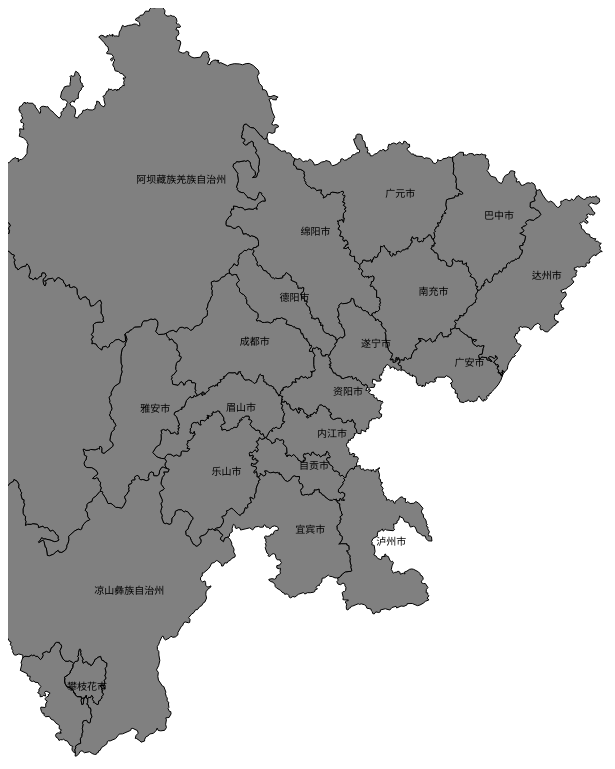
D3 v3 page, settled after 480 driven frames (8 s of simulated time); the page loaded 1 data file(s).


    var width = (window.innerWidth || document.documentElement.clientWidth || document.body.clientWidth) * 0.98;
    var height = (window.innerHeight || document.documentElement.clientHeight || document.body.clientHeight) * 0.98;

    const linear = d3.scale.linear()
      .domain([100, 5500])
      .range([20, 180]);
    //颜色比例尺
    var color = d3.scale.category20();
    var mapcolor = "#808080";
    console.log(mapcolor);
    var svg = d3.select("body").append("svg")
      .attr("width", width)
      .attr("height", height);
    //定义地图的投影
    const projection = d3.geo.mercator()
      .center([107.3696, 30.2191])
      .scale(4500)
      .translate([width / 2, height / 2]);
    //定义地形路径生成器
    var path = d3.geo.path()
      .projection(projection); //设定投影
    //请求geojson
    d3.json("sicuan.json", function (error, root) {
      if (error)
        return console.error(error);
      console.log(root);
      var groups = svg.append("g");
      groups.selectAll("path")
        .data(root.features)
        .enter()
        .append("path")
        .attr("class", "province")
        //使用路径生成器
        .attr("fill", function (d, i) {
          return mapcolor;
        })
        .attr("d", function (d, i) {
          return path(d);
        })
        .on("mouseover", function (d, i) {
          d3.select(this)
            .attr("fill", "yellow");
          console.log(this)
        })
      groups.on("mouseout", function (d, i) {
        d3.selectAll('path')
          .attr("fill", function (d, i) {
            return color(i);
          })
      });
      var text = svg.selectAll(".text")
        .data(root.features)
        .enter()
        .append("text")
        .attr("class", "text")
        .text(function (d, i) {
          return d.properties.name;
        })
        .attr("transform", function (d) {
          var centroid = path.centroid(d),
            x = centroid[0],
            y = centroid[1];
          return "translate(" + x + 10 + ", " + y + ")";
        })
        .attr("font-size", "10px");
    });  
  

### data: sicuan.json
{
 "type": "FeatureCollection",
 "cp": [
  107.8,
  30.19
 ],
 "size": "2380",
 "features": [
  {
   "type": "Feature",
   "properties": {
    "adcode": 510100,
    "name": "成都市",
    "center": "[... 2 items]",
    "centroid": "[... 2 items]",
    "childrenNum": 20,
    "level": "city",
    "parent": "{... 1 keys}",
    "subFeatureIndex": 0,
    "acroutes": "[... 2 items]"
   },
   "geometry": {
    "type": "MultiPolygon",
    "coordinates": "[... 4 items]"
   }
  },
  {
   "type": "Feature",
   "properties": {
    "adcode": 510300,
    "name": "自贡市",
    "center": "[... 2 items]",
    "centroid": "[... 2 items]",
    "childrenNum": 6,
    "level": "city",
    "parent": "{... 1 keys}",
    "subFeatureIndex": 1,
    "acroutes": "[... 2 items]"
   },
   "geometry": {
    "type": "MultiPolygon",
    "coordinates": "[... 3 items]"
   }
  },
  {
   "type": "Feature",
   "properties": {
    "adcode": 510400,
    "name": "攀枝花市",
    "center": "[... 2 items]",
    "centroid": "[... 2 items]",
    "childrenNum": 5,
    "level": "city",
    "parent": "{... 1 keys}",
    "subFeatureIndex": 2,
    "acroutes": "[... 2 items]"
   },
   "geometry": {
    "type": "MultiPolygon",
    "coordinates": "[... 3 items]"
   }
  },
  {
   "type": "Feature",
   "properties": {
    "adcode": 510500,
    "name": "泸州市",
    "center": "[... 2 items]",
    "childrenNum": 7,
    "level": "city",
    "parent": "{... 1 keys}",
    "subFeatureIndex": 3,
    "acroutes": "[... 2 items]"
   },
   "geometry": {
    "type": "MultiPolygon",
    "coordinates": "[... 4 items]"
   }
  },
  {
   "type": "Feature",
   "properties": {
    "adcode": 510600,
    "name": "德阳市",
    "center": "[... 2 items]",
    "centroid": "[... 2 items]",
    "childrenNum": 6,
    "level": "city",
    "parent": "{... 1 keys}",
    "subFeatureIndex": 4,
    "acroutes": "[... 2 items]"
   },
   "geometry": {
    "type": "MultiPolygon",
    "coordinates": "[... 5 items]"
   }
  },
  {
   "type": "Feature",
   "properties": {
    "adcode": 510700,
    "name": "绵阳市",
    "center": "[... 2 items]",
    "centroid": "[... 2 items]",
    "childrenNum": 9,
    "level": "city",
    "parent": "{... 1 keys}",
    "subFeatureIndex": 5,
    "acroutes": "[... 2 items]"
   },
   "geometry": {
    "type": "MultiPolygon",
    "coordinates": "[... 1 items]"
   }
  },
  {
   "type": "Feature",
   "properties": {
    "adcode": 510800,
    "name": "广元市",
    "center": "[... 2 items]",
    "centroid": "[... 2 items]",
    "childrenNum": 7,
    "level": "city",
    "parent": "{... 1 keys}",
    "subFeatureIndex": 6,
    "acroutes": "[... 2 items]"
   },
   "geometry": {
    "type": "MultiPolygon",
    "coordinates": "[... 2 items]"
   }
  },
  {
   "type": "Feature",
   "properties": {
    "adcode": 510900,
    "name": "遂宁市",
    "center": "[... 2 items]",
    "centroid": "[... 2 items]",
    "childrenNum": 5,
    "level": "city",
    "parent": "{... 1 keys}",
    "subFeatureIndex": 7,
    "acroutes": "[... 2 items]"
   },
   "geometry": {
    "type": "MultiPolygon",
    "coordinates": "[... 4 items]"
   }
  },
  "... 13 more items"
 ]
}